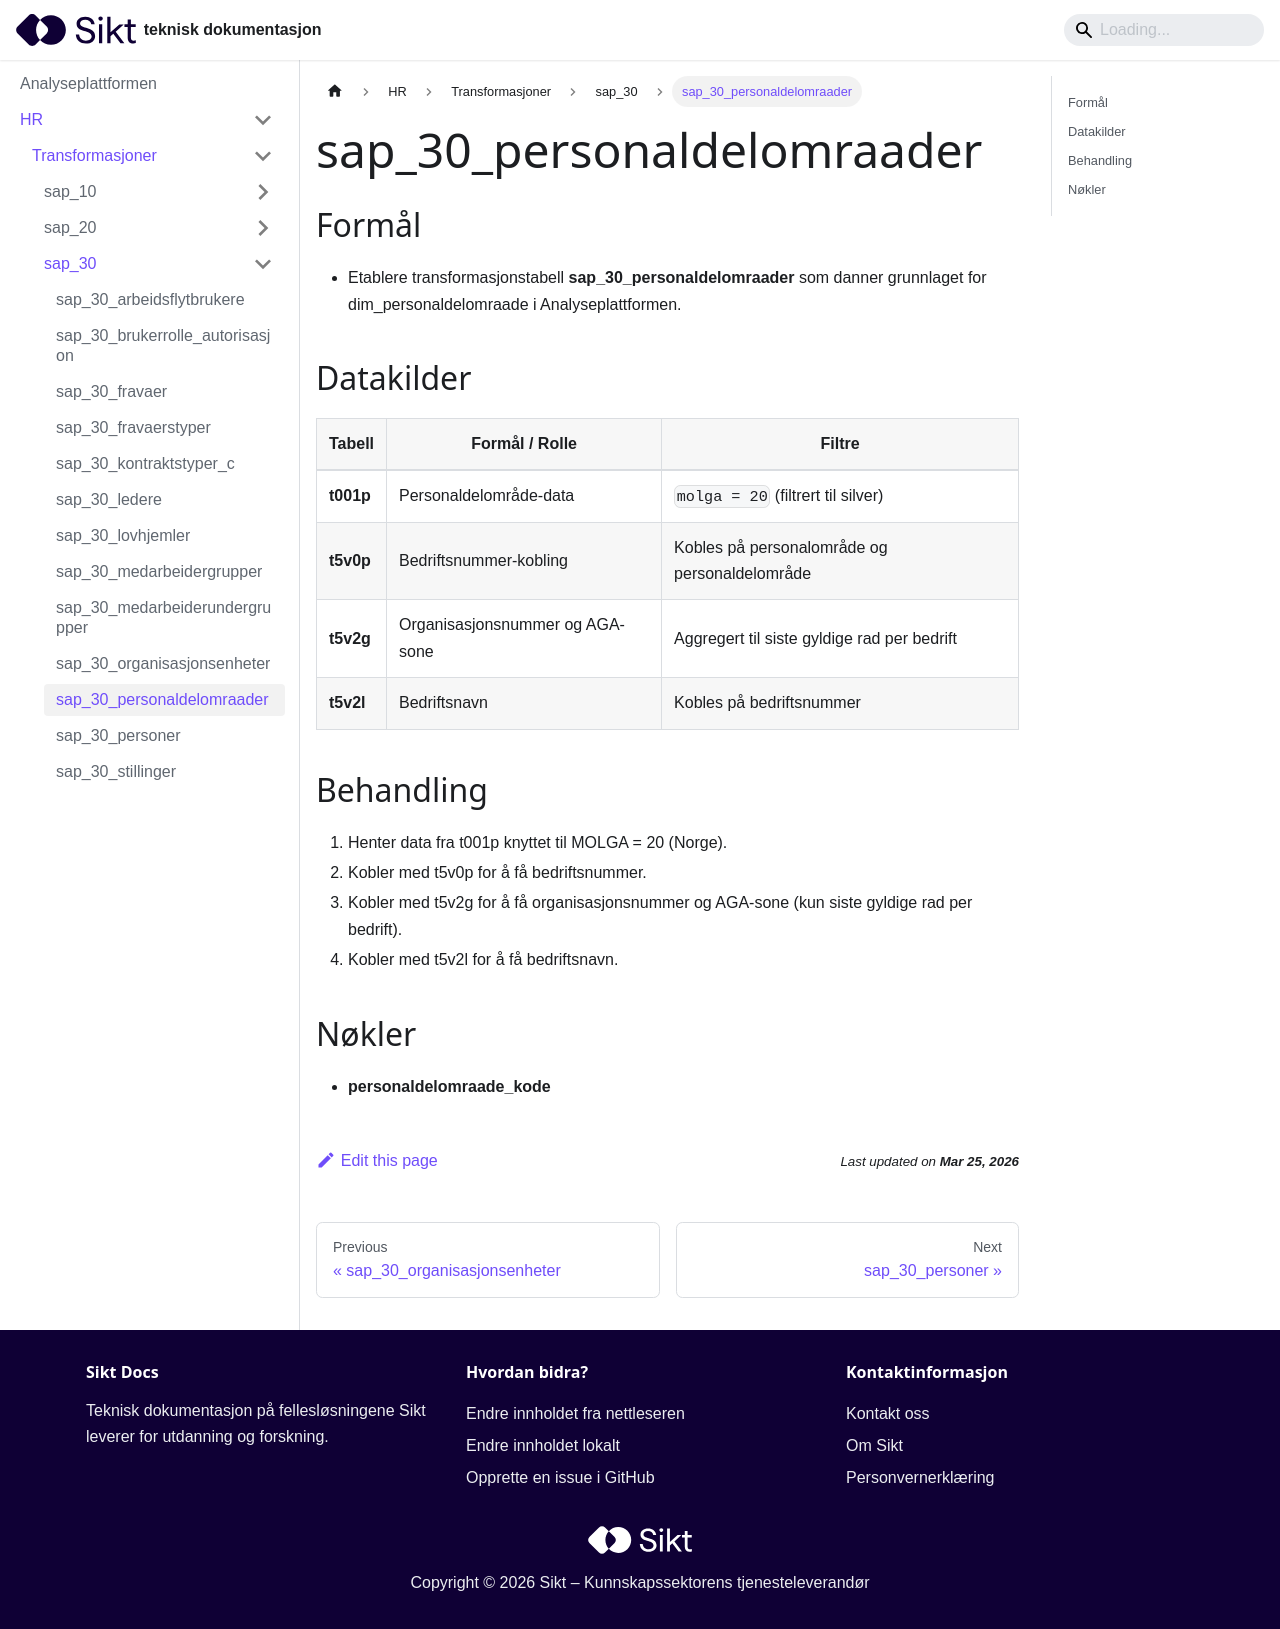

repository: sikt-no/docs · page: docs/ap/hr/transformasjoner/sap_30_personaldelomraader/index.html · generator: docusaurus

# sap_30_personaldelomraader

## Formål
- Etablere transformasjonstabell **sap_30_personaldelomraader** som danner grunnlaget for dim_personaldelomraade i Analyseplattformen.

## Datakilder
| Tabell | Formål / Rolle | Filtre |
|--------|----------------|--------|
| **t001p** | Personaldelområde-data | `molga = 20` (filtrert til silver) |
| **t5v0p** | Bedriftsnummer-kobling | Kobles på personalområde og personaldelområde |
| **t5v2g** | Organisasjonsnummer og AGA-sone | Aggregert til siste gyldige rad per bedrift |
| **t5v2l** | Bedriftsnavn | Kobles på bedriftsnummer |

## Behandling
1. Henter data fra t001p knyttet til MOLGA = 20 (Norge).
2. Kobler med t5v0p for å få bedriftsnummer.
3. Kobler med t5v2g for å få organisasjonsnummer og AGA-sone (kun siste gyldige rad per bedrift).
4. Kobler med t5v2l for å få bedriftsnavn.

## Nøkler
- **personaldelomraade_kode**
